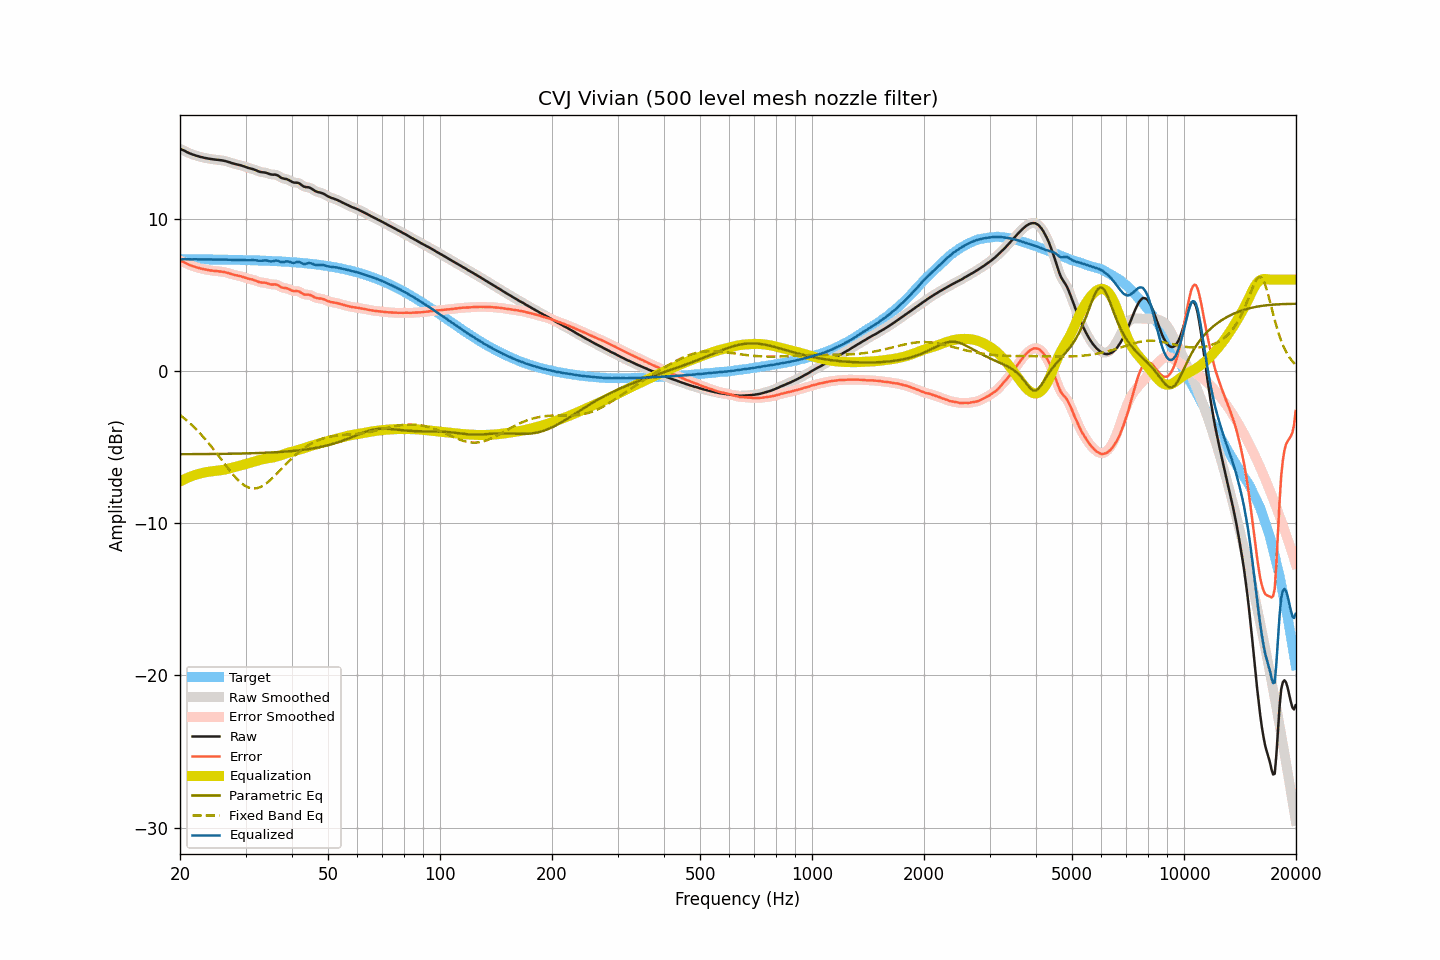

The table this chart was drawn from, first rows:
frequency, raw, smoothed, error, error_smoothed, equalization, parametric_eq, fixed_band_eq, equalized_raw, equalized_smoothed, target
20.00, 14.59, 14.59, 7.25, 7.25, -7.26, -5.47, -2.89, 7.33, 7.33, 7.34
20.20, 14.54, 14.54, 7.21, 7.21, -7.21, -5.47, -2.98, 7.33, 7.34, 7.34
20.40, 14.50, 14.50, 7.17, 7.16, -7.15, -5.47, -3.06, 7.35, 7.34, 7.33
20.61, 14.45, 14.45, 7.12, 7.11, -7.10, -5.47, -3.15, 7.35, 7.34, 7.33
20.81, 14.39, 14.39, 7.06, 7.06, -7.05, -5.47, -3.24, 7.34, 7.34, 7.33
21.02, 14.34, 14.34, 7.01, 7.01, -7.01, -5.47, -3.33, 7.33, 7.33, 7.33
21.23, 14.29, 14.29, 6.96, 6.96, -6.96, -5.47, -3.42, 7.33, 7.33, 7.33
21.44, 14.25, 14.25, 6.92, 6.92, -6.92, -5.47, -3.52, 7.33, 7.33, 7.33
21.66, 14.21, 14.21, 6.88, 6.88, -6.88, -5.47, -3.62, 7.33, 7.33, 7.33
21.87, 14.18, 14.18, 6.85, 6.85, -6.85, -5.47, -3.72, 7.33, 7.33, 7.33
22.09, 14.14, 14.14, 6.81, 6.81, -6.81, -5.47, -3.83, 7.33, 7.33, 7.33
22.31, 14.11, 14.11, 6.78, 6.78, -6.78, -5.47, -3.94, 7.33, 7.33, 7.33
22.54, 14.08, 14.08, 6.75, 6.75, -6.75, -5.46, -4.05, 7.33, 7.33, 7.33
22.76, 14.05, 14.05, 6.72, 6.73, -6.73, -5.46, -4.16, 7.32, 7.33, 7.33
22.99, 14.03, 14.03, 6.71, 6.70, -6.70, -5.46, -4.28, 7.33, 7.33, 7.33
23.22, 14.00, 14.00, 6.68, 6.68, -6.68, -5.46, -4.40, 7.32, 7.32, 7.32
23.45, 13.98, 13.98, 6.66, 6.66, -6.66, -5.46, -4.52, 7.32, 7.32, 7.32
23.69, 13.96, 13.96, 6.64, 6.64, -6.64, -5.46, -4.64, 7.32, 7.32, 7.32
23.92, 13.94, 13.94, 6.62, 6.62, -6.62, -5.46, -4.77, 7.32, 7.32, 7.32
24.16, 13.92, 13.92, 6.60, 6.60, -6.60, -5.46, -4.90, 7.32, 7.32, 7.32
24.40, 13.91, 13.91, 6.59, 6.59, -6.59, -5.46, -5.03, 7.32, 7.32, 7.32
24.65, 13.89, 13.89, 6.57, 6.58, -6.58, -5.46, -5.17, 7.31, 7.31, 7.32
24.89, 13.88, 13.88, 6.56, 6.57, -6.57, -5.45, -5.30, 7.31, 7.32, 7.32
25.14, 13.87, 13.87, 6.56, 6.55, -6.56, -5.45, -5.44, 7.31, 7.31, 7.31
25.39, 13.86, 13.86, 6.55, 6.54, -6.54, -5.45, -5.58, 7.32, 7.31, 7.31
25.65, 13.84, 13.84, 6.53, 6.53, -6.53, -5.45, -5.72, 7.31, 7.31, 7.31
25.91, 13.83, 13.83, 6.52, 6.52, -6.52, -5.45, -5.86, 7.31, 7.31, 7.31
26.16, 13.81, 13.81, 6.50, 6.50, -6.50, -5.45, -6.00, 7.31, 7.31, 7.31
26.43, 13.79, 13.79, 6.48, 6.48, -6.48, -5.45, -6.14, 7.31, 7.31, 7.31
26.69, 13.76, 13.76, 6.46, 6.46, -6.45, -5.44, -6.28, 7.31, 7.31, 7.31
26.96, 13.73, 13.73, 6.43, 6.43, -6.42, -5.44, -6.42, 7.31, 7.31, 7.30
27.23, 13.70, 13.70, 6.40, 6.40, -6.40, -5.44, -6.55, 7.30, 7.30, 7.30
27.50, 13.66, 13.66, 6.36, 6.36, -6.37, -5.44, -6.68, 7.29, 7.30, 7.30
27.77, 13.63, 13.63, 6.33, 6.33, -6.34, -5.44, -6.81, 7.29, 7.29, 7.30
28.05, 13.60, 13.60, 6.30, 6.30, -6.31, -5.44, -6.93, 7.29, 7.29, 7.30
28.33, 13.57, 13.57, 6.28, 6.28, -6.28, -5.43, -7.05, 7.29, 7.29, 7.29
28.62, 13.55, 13.55, 6.26, 6.26, -6.26, -5.43, -7.16, 7.29, 7.29, 7.29
28.90, 13.52, 13.52, 6.23, 6.23, -6.23, -5.43, -7.26, 7.29, 7.29, 7.29
29.19, 13.50, 13.50, 6.21, 6.21, -6.20, -5.43, -7.36, 7.30, 7.30, 7.29
29.48, 13.46, 13.46, 6.18, 6.18, -6.17, -5.42, -7.44, 7.29, 7.29, 7.28
29.78, 13.43, 13.43, 6.15, 6.15, -6.14, -5.42, -7.52, 7.29, 7.28, 7.28
30.08, 13.39, 13.39, 6.11, 6.11, -6.12, -5.42, -7.58, 7.28, 7.27, 7.28
30.38, 13.35, 13.35, 6.07, 6.08, -6.09, -5.42, -7.63, 7.27, 7.27, 7.28
30.68, 13.32, 13.32, 6.05, 6.05, -6.05, -5.41, -7.67, 7.27, 7.27, 7.27
30.99, 13.29, 13.29, 6.02, 6.02, -6.02, -5.41, -7.71, 7.27, 7.27, 7.27
31.30, 13.27, 13.26, 6.00, 6.00, -5.99, -5.41, -7.72, 7.28, 7.28, 7.27
31.61, 13.23, 13.23, 5.97, 5.97, -5.95, -5.40, -7.73, 7.28, 7.28, 7.27
31.93, 13.19, 13.19, 5.93, 5.93, -5.92, -5.40, -7.72, 7.27, 7.27, 7.26
32.24, 13.15, 13.15, 5.89, 5.89, -5.89, -5.40, -7.70, 7.26, 7.25, 7.26
32.57, 13.10, 13.11, 5.85, 5.85, -5.87, -5.39, -7.67, 7.23, 7.24, 7.25
32.89, 13.07, 13.07, 5.82, 5.82, -5.84, -5.39, -7.63, 7.23, 7.23, 7.25
33.22, 13.05, 13.05, 5.80, 5.81, -5.81, -5.38, -7.57, 7.24, 7.24, 7.25
33.55, 13.04, 13.04, 5.80, 5.80, -5.79, -5.38, -7.51, 7.25, 7.25, 7.24
33.89, 13.03, 13.02, 5.79, 5.79, -5.77, -5.38, -7.44, 7.26, 7.26, 7.24
34.23, 13.00, 13.00, 5.77, 5.76, -5.75, -5.37, -7.36, 7.25, 7.25, 7.24
34.57, 12.96, 12.96, 5.73, 5.73, -5.74, -5.37, -7.27, 7.22, 7.22, 7.23
34.92, 12.92, 12.93, 5.69, 5.70, -5.72, -5.36, -7.18, 7.20, 7.20, 7.23
35.27, 12.90, 12.91, 5.68, 5.68, -5.71, -5.36, -7.09, 7.19, 7.20, 7.22
35.62, 12.89, 12.90, 5.67, 5.68, -5.68, -5.35, -6.99, 7.21, 7.21, 7.22
35.97, 12.90, 12.89, 5.69, 5.68, -5.66, -5.34, -6.88, 7.25, 7.24, 7.21
... 635 more rows
